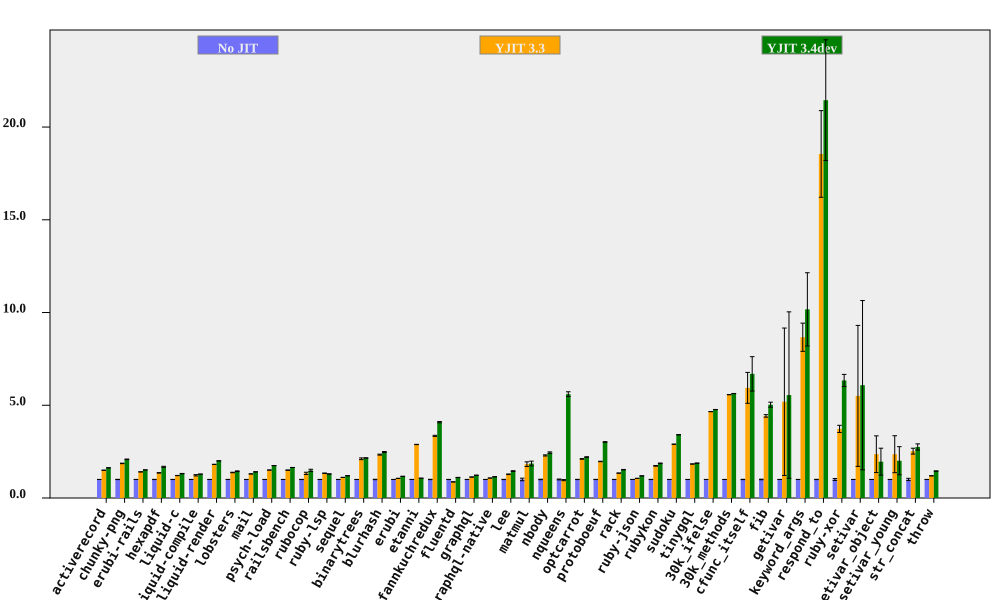

Data behind this chart, as committed beside it:
bench, No JIT (ms), No JIT RSD, YJIT 3.3 (ms), YJIT 3.3 RSD, YJIT 3.4dev (ms), YJIT 3.4dev RSD, YJIT 3.3 spd, YJIT 3.3 spd RSD, YJIT 3.4dev spd, YJIT 3.4dev spd RSD, % in YJIT
activerecord, 1475, 0.05041, 985.1, 0.03759, 906.6, 0.04979, 1.497, 0.06288, 1.627, 0.07085, 99.81
chunky-png, 2610, 0.6875, 1399, 0.1375, 1251, 0.108, 1.865, 0.7011, 2.086, 0.6959, 99.99
erubi-rails, 4660, 0.0607, 3308, 0.07937, 3077, 0.06109, 1.409, 0.09992, 1.514, 0.08612, 99.84
hexapdf, 8721, 0.5879, 6433, 0.6863, 5182, 1.512, 1.356, 0.9037, 1.683, 1.622, 98.68
liquid-c, 239.3, 0.4656, 197.6, 0.1726, 182.1, 0.5661, 1.211, 0.4965, 1.315, 0.7329, 99.67
liquid-compile, 221.1, 0.128, 180.5, 2.852, 171.7, 0.2727, 1.225, 2.855, 1.288, 0.3013, 99.89
liquid-render, 569.3, 0.06722, 314, 0.1207, 284.3, 0.1048, 1.813, 0.1381, 2.002, 0.1245, 99.86
lobsters, 3216, 0.3507, 2339, 0.915, 2228, 1.195, 1.375, 0.9799, 1.444, 1.246, 99.03
mail, 480.2, 0.1331, 369.7, 0.1904, 340.7, 0.1595, 1.299, 0.2323, 1.41, 0.2077, 99.76
psych-load, 8194, 0.03796, 5439, 0.03221, 4686, 0.02084, 1.507, 0.04978, 1.749, 0.0433, 99.99
railsbench, 9423, 0.02814, 6275, 0.6094, 5725, 0.02426, 1.501, 0.61, 1.646, 0.03716, 99.81
rubocop, 531.9, 0.4989, 400.1, 4.418, 357.4, 4.089, 1.329, 4.446, 1.488, 4.12, 99.63
ruby-lsp, 401.8, 0.2181, 301, 1.026, 310.2, 0.6451, 1.335, 1.049, 1.295, 0.6809, 97.53
sequel, 237.8, 0.281, 214.1, 0.1757, 198, 0.3124, 1.111, 0.3314, 1.201, 0.4202, 96.77
binarytrees, 1051, 0.1295, 496.9, 2.234, 486.8, 0.4498, 2.114, 2.238, 2.158, 0.468, 99.98
blurhash, 1016, 1.04, 434.6, 0.3483, 409.9, 0.3674, 2.339, 1.097, 2.479, 1.103, 99.98
erubi, 653.7, 0.2023, 617.9, 0.2283, 559.9, 0.1447, 1.058, 0.3051, 1.168, 0.2488, 99.94
etanni, 2667, 0.0542, 924.3, 0.2633, 2500, 0.03312, 2.886, 0.2688, 1.067, 0.06352, 99.92
fannkuchredux, 5608, 0.8636, 1673, 0.1333, 1371, 0.08082, 3.351, 0.8739, 4.09, 0.8674, 74.28
fluentd, 4992, 0.4229, 5750, 0.2776, 4515, 0.3833, 0.8683, 0.5059, 1.106, 0.5708, 99.98
graphql, 11071, 0.2462, 9797, 0.04436, 9020, 0.04966, 1.13, 0.2502, 1.227, 0.2512, 99.44
graphql-native, 1710, 0.09268, 1591, 0.07174, 1494, 0.591, 1.075, 0.1172, 1.144, 0.5983, 99.9
lee, 3694, 0.6959, 2888, 1.08, 2545, 1.184, 1.279, 1.285, 1.452, 1.374, 99.96
matmul, 3984, 6.829, 2183, 0.3649, 2143, 0.08983, 1.825, 6.839, 1.859, 6.829, 99.64
nbody, 292.2, 1.242, 127.3, 0.4139, 119.4, 1.042, 2.295, 1.309, 2.447, 1.621, 99.56
nqueens, 587.1, 2.279, 609.1, 2.062, 104.9, 0.2563, 0.9639, 3.073, 5.599, 2.293, 89.04
optcarrot, 17558, 0.6784, 8335, 0.4975, 7952, 0.3754, 2.107, 0.8413, 2.208, 0.7753, 99.49
protoboeuf, 414.3, 0.5521, 210.2, 0.2451, 137.1, 0.084, 1.97, 0.604, 3.021, 0.5584, 99.98
rack, 239.1, 0.3739, 178.2, 0.4509, 156.6, 0.7732, 1.342, 0.5858, 1.527, 0.8588, 99.59
ruby-json, 10181, 0.07171, 9614, 0.1059, 8539, 0.05756, 1.059, 0.1279, 1.192, 0.09195, 99.98
rubykon, 36701, 0.5285, 21158, 0.9176, 19635, 0.7007, 1.735, 1.059, 1.869, 0.8776, 99.95
sudoku, 4703, 0.1636, 1622, 0.02735, 1379, 0.04543, 2.9, 0.1659, 3.41, 0.1698, 99.71
tinygql, 2579, 0.3014, 1407, 0.154, 1372, 0.0514, 1.833, 0.3385, 1.88, 0.3057, 99.98
30k_ifelse, 7238, 0.08715, 1554, 0.03864, 1518, 0.04163, 4.657, 0.09533, 4.769, 0.09659, 99.94
30k_methods, 18572, 0.05117, 3333, 0.06938, 3298, 0.06672, 5.572, 0.08621, 5.631, 0.08409, 99.98
cfunc_itself, 289.3, 0.8294, 48.72, 14, 43.23, 13.83, 5.939, 14.02, 6.693, 13.86, 89.82
fib, 510.2, 1.542, 115.3, 0.05222, 101.4, 2.192, 4.426, 1.543, 5.031, 2.68, 99.99
getivar, 245.1, 0.1777, 47.23, 76.58, 44.17, 80.89, 5.19, 76.58, 5.548, 80.89, 53.96
keyword_args, 676.9, 0.3028, 78.09, 8.763, 66.55, 19.41, 8.668, 8.769, 10.17, 19.41, 91.94
respond_to, 753.1, 0.7083, 40.6, 12.57, 35.12, 15.17, 18.55, 12.59, 21.45, 15.18, 89.96
ruby-xor, 2006, 5.187, 538.5, 0.04587, 316.7, 0.06313, 3.726, 5.187, 6.336, 5.187, 99.99
setivar, 190.4, 0.2074, 34.59, 69.02, 31.31, 75.04, 5.505, 69.02, 6.083, 75.04, 68.74
setivar_object, 308.2, 0.1322, 130.5, 41.9, 157.5, 37.16, 2.362, 41.9, 1.957, 37.16, 59.95
setivar_young, 308.5, 0.0441, 130.7, 42.18, 153.5, 37.7, 2.361, 42.18, 2.01, 37.7, 59.95
str_concat, 206.6, 6.121, 81.8, 1.187, 75.15, 0.3088, 2.526, 6.235, 2.75, 6.129, 99.76
throw, 65.16, 0.2684, 54.48, 0.228, 44.83, 0.386, 1.196, 0.3522, 1.454, 0.4702, 99.97
